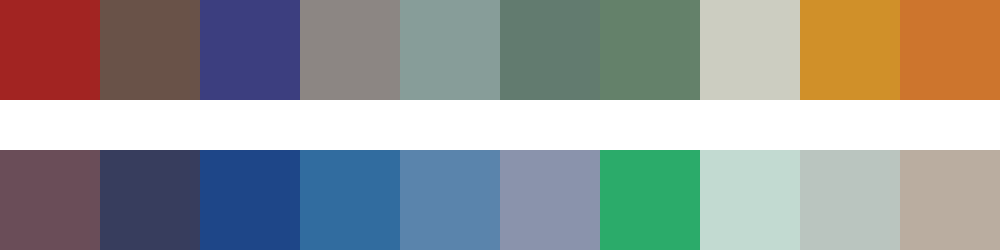

Data behind this chart, as committed beside it:
#a22422	#695248	#3c3e7f	#8c8683	#879d99	#627b6f	#64816a	#cccdc1	#d09029	#cd752d
#6a4d58	#373d5d	#1e4688	#316c9f	#5a84ac	#8a93ac	#2bab6a	#c2dad1	#bac5bf	#baada0
